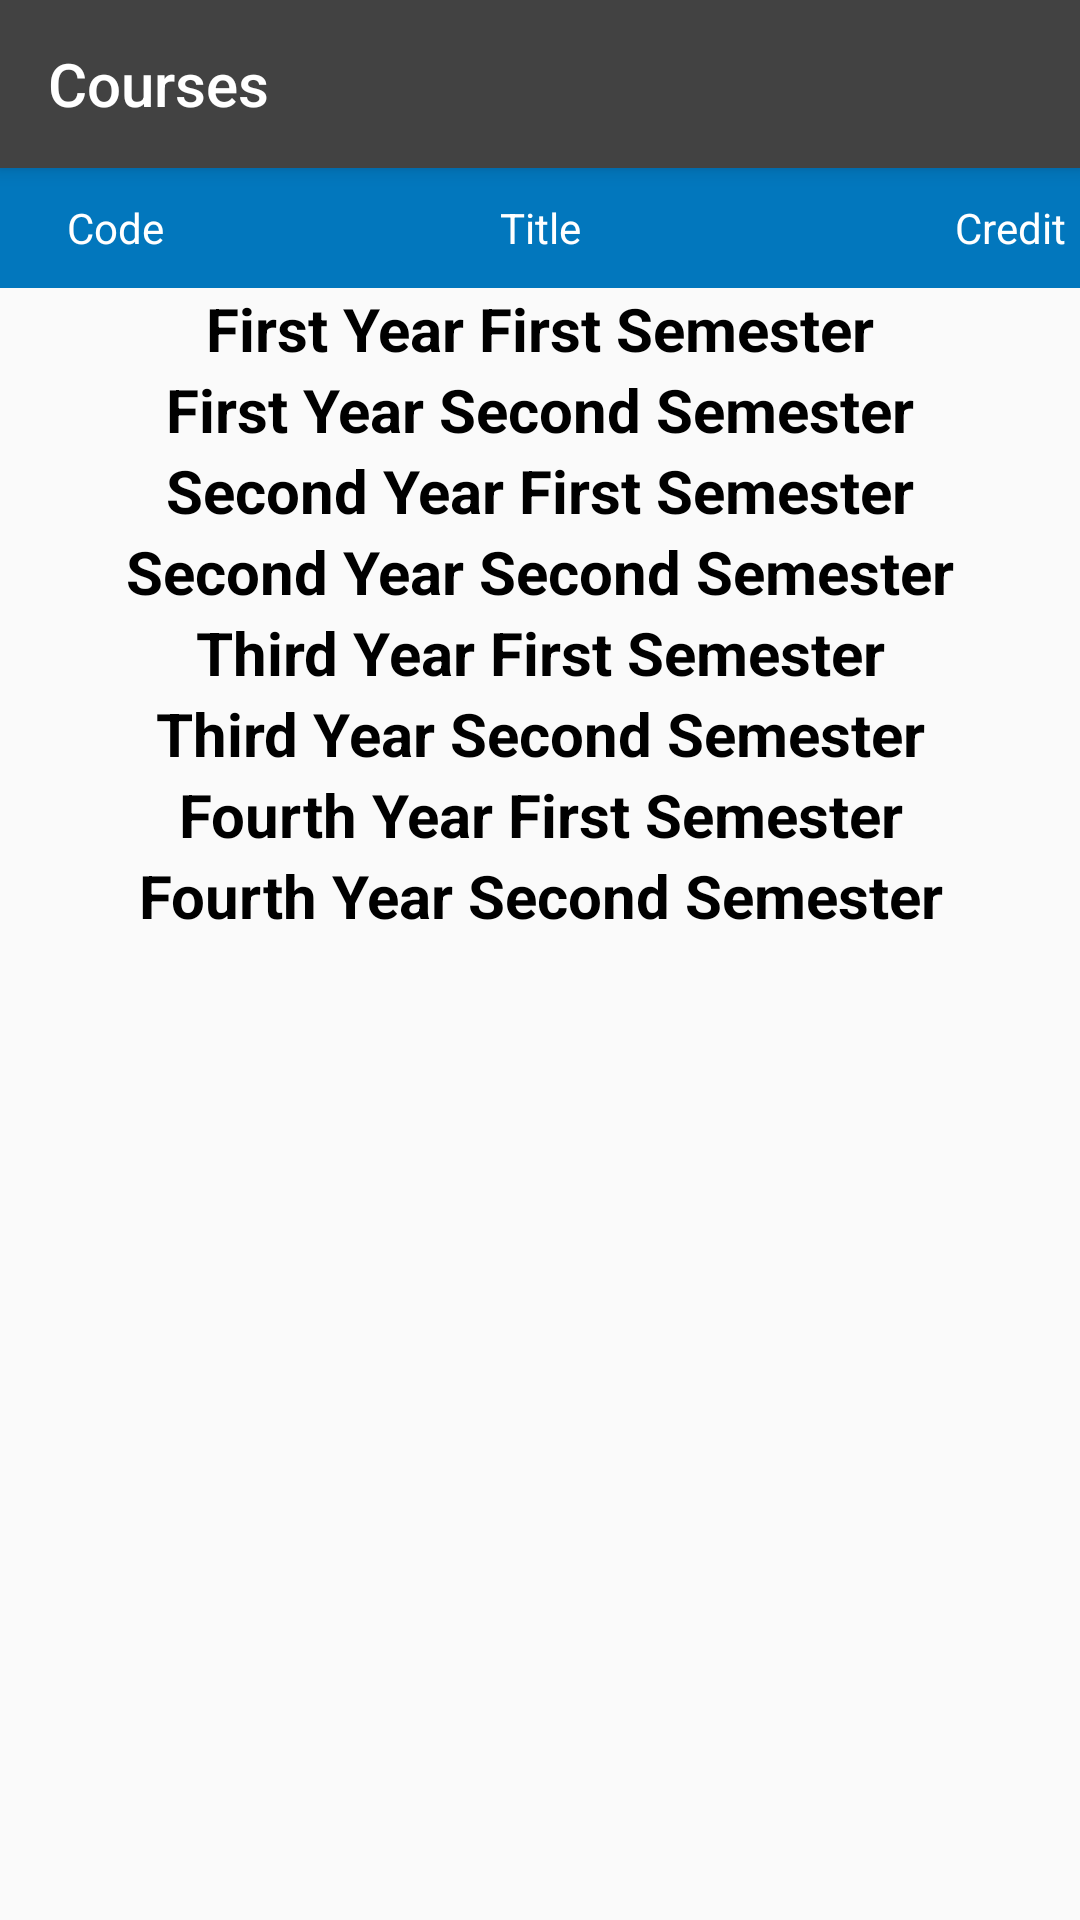

Write the Android layout XML for this screen, with the resource values it uses.
<!-- AndroidManifest.xml: application theme AppTheme -->
<!-- res/layout/activity_course.xml -->
<?xml version="1.0" encoding="utf-8"?>
<LinearLayout xmlns:android="http://schemas.android.com/apk/res/android"
    xmlns:app="http://schemas.android.com/apk/res-auto"
    xmlns:tools="http://schemas.android.com/tools"
    android:layout_width="match_parent"
    android:layout_height="match_parent"
    android:orientation="vertical"
    tools:context=".MainActivity">

    <android.support.v7.widget.Toolbar
        android:layout_width="match_parent"
        android:layout_height="wrap_content"
        android:id="@+id/courseToolbar"
        android:background="@color/colorPrimary"
        android:elevation="4dp"
        android:theme="@style/ThemeOverlay.AppCompat.Dark.ActionBar"
        app:title="Courses">

    </android.support.v7.widget.Toolbar>


    <LinearLayout

        android:orientation="horizontal"
        android:layout_width="match_parent"
        android:layout_height="40dp"
        android:weightSum="100"
        android:background="@color/blue">

        <TextView
            android:id="@+id/code"
            android:layout_width="match_parent"
            android:layout_height="match_parent"
            android:textColor="#FFF"
            android:text="Code"
            android:gravity="center"
            android:layout_weight="40"
            android:paddingLeft="5dp"/>

        <TextView
            android:id="@+id/title"
            android:layout_width="match_parent"
            android:layout_height="match_parent"
            android:gravity="center"
            android:textColor="#FFF"
            android:text="Title"
            android:textAlignment="center"
            android:layout_weight="20"/>

        <TextView
            android:id="@+id/credit"
            android:layout_width="match_parent"
            android:layout_height="match_parent"
            android:gravity="center"
            android:textColor="#FFF"
            android:text="Credit"
            android:textAlignment="textEnd"
            android:paddingEnd="5dp"
            android:layout_weight="40"/>
    </LinearLayout>
    <ScrollView
        android:layout_width="match_parent"
        android:layout_height="match_parent">

        <LinearLayout
            android:layout_width="match_parent"
            android:layout_height="wrap_content"
            android:orientation="vertical">



            <TextView
                android:layout_width="match_parent"
                android:layout_height="wrap_content"
                android:text="First Year First Semester"
                android:gravity="center_horizontal"
                android:textAlignment="center"
                android:textSize="20sp"
                android:textStyle="bold"
                android:textColor="#000"/>
            <ListView
                android:layout_width="match_parent"
                android:layout_height="wrap_content"
                android:id="@+id/list1">
            </ListView>
            <TextView
                android:layout_width="match_parent"
                android:layout_height="wrap_content"
                android:text="First Year Second Semester"
                android:gravity="center_vertical"
                android:textAlignment="center"
                android:textSize="20sp"
                android:textStyle="bold"
                android:textColor="#000"/>
            <ListView
                android:layout_width="match_parent"
                android:layout_height="wrap_content"
                android:id="@+id/list2">
            </ListView>

            <TextView
                android:layout_width="match_parent"
                android:layout_height="wrap_content"
                android:text="Second Year First Semester"
                android:gravity="center_vertical"
                android:textAlignment="center"
                android:textSize="20sp"
                android:textStyle="bold"
                android:textColor="#000"/>
            <ListView
                android:layout_width="match_parent"
                android:layout_height="wrap_content"
                android:id="@+id/list3">
            </ListView>
            <TextView
                android:layout_width="match_parent"
                android:layout_height="wrap_content"
                android:text="Second Year Second Semester"
                android:gravity="center_vertical"
                android:textAlignment="center"
                android:textSize="20sp"
                android:textStyle="bold"
                android:textColor="#000"/>
            <ListView
                android:layout_width="match_parent"
                android:layout_height="wrap_content"
                android:id="@+id/list4">
            </ListView>

            <TextView
                android:layout_width="match_parent"
                android:layout_height="wrap_content"
                android:text="Third Year First Semester"
                android:gravity="center_vertical"
                android:textAlignment="center"
                android:textSize="20sp"
                android:textStyle="bold"
                android:textColor="#000"/>
            <ListView
                android:layout_width="match_parent"
                android:layout_height="wrap_content"
                android:id="@+id/list5">
            </ListView>

            <TextView
                android:layout_width="match_parent"
                android:layout_height="wrap_content"
                android:text="Third Year Second Semester"
                android:gravity="center_vertical"
                android:textAlignment="center"
                android:textSize="20sp"
                android:textStyle="bold"
                android:textColor="#000"/>
            <ListView
                android:layout_width="match_parent"
                android:layout_height="wrap_content"
                android:id="@+id/list6">
            </ListView>
            <TextView
                android:layout_width="match_parent"
                android:layout_height="wrap_content"
                android:text="Fourth Year First Semester"
                android:gravity="center_vertical"
                android:textAlignment="center"
                android:textSize="20sp"
                android:textStyle="bold"
                android:textColor="#000"/>
            <ListView
                android:layout_width="match_parent"
                android:layout_height="wrap_content"
                android:id="@+id/list7">
            </ListView>

            <TextView
                android:layout_width="match_parent"
                android:layout_height="wrap_content"
                android:text="Fourth Year Second Semester"
                android:gravity="center_vertical"
                android:textAlignment="center"
                android:textSize="20sp"
                android:textStyle="bold"
                android:textColor="#000"/>
            <ListView
                android:layout_width="match_parent"
                android:layout_height="wrap_content"
                android:id="@+id/list8">
            </ListView>

        </LinearLayout>

    </ScrollView>



</LinearLayout>
<!-- resources referenced by this layout -->
<resources>
  <color name="blue">#0277BD</color>
  <color name="colorPrimary">#424242</color>
  <style name="AppTheme" parent="Theme.AppCompat.Light.NoActionBar">
          
          <item name="colorPrimary">@color/colorPrimary</item>
          <item name="colorPrimaryDark">@color/colorPrimaryDark</item>
          <item name="colorAccent">@color/colorAccent</item>
      </style>
  <color name="colorPrimaryDark">#212121</color>
  <color name="colorAccent">#FF4081</color>
</resources>
